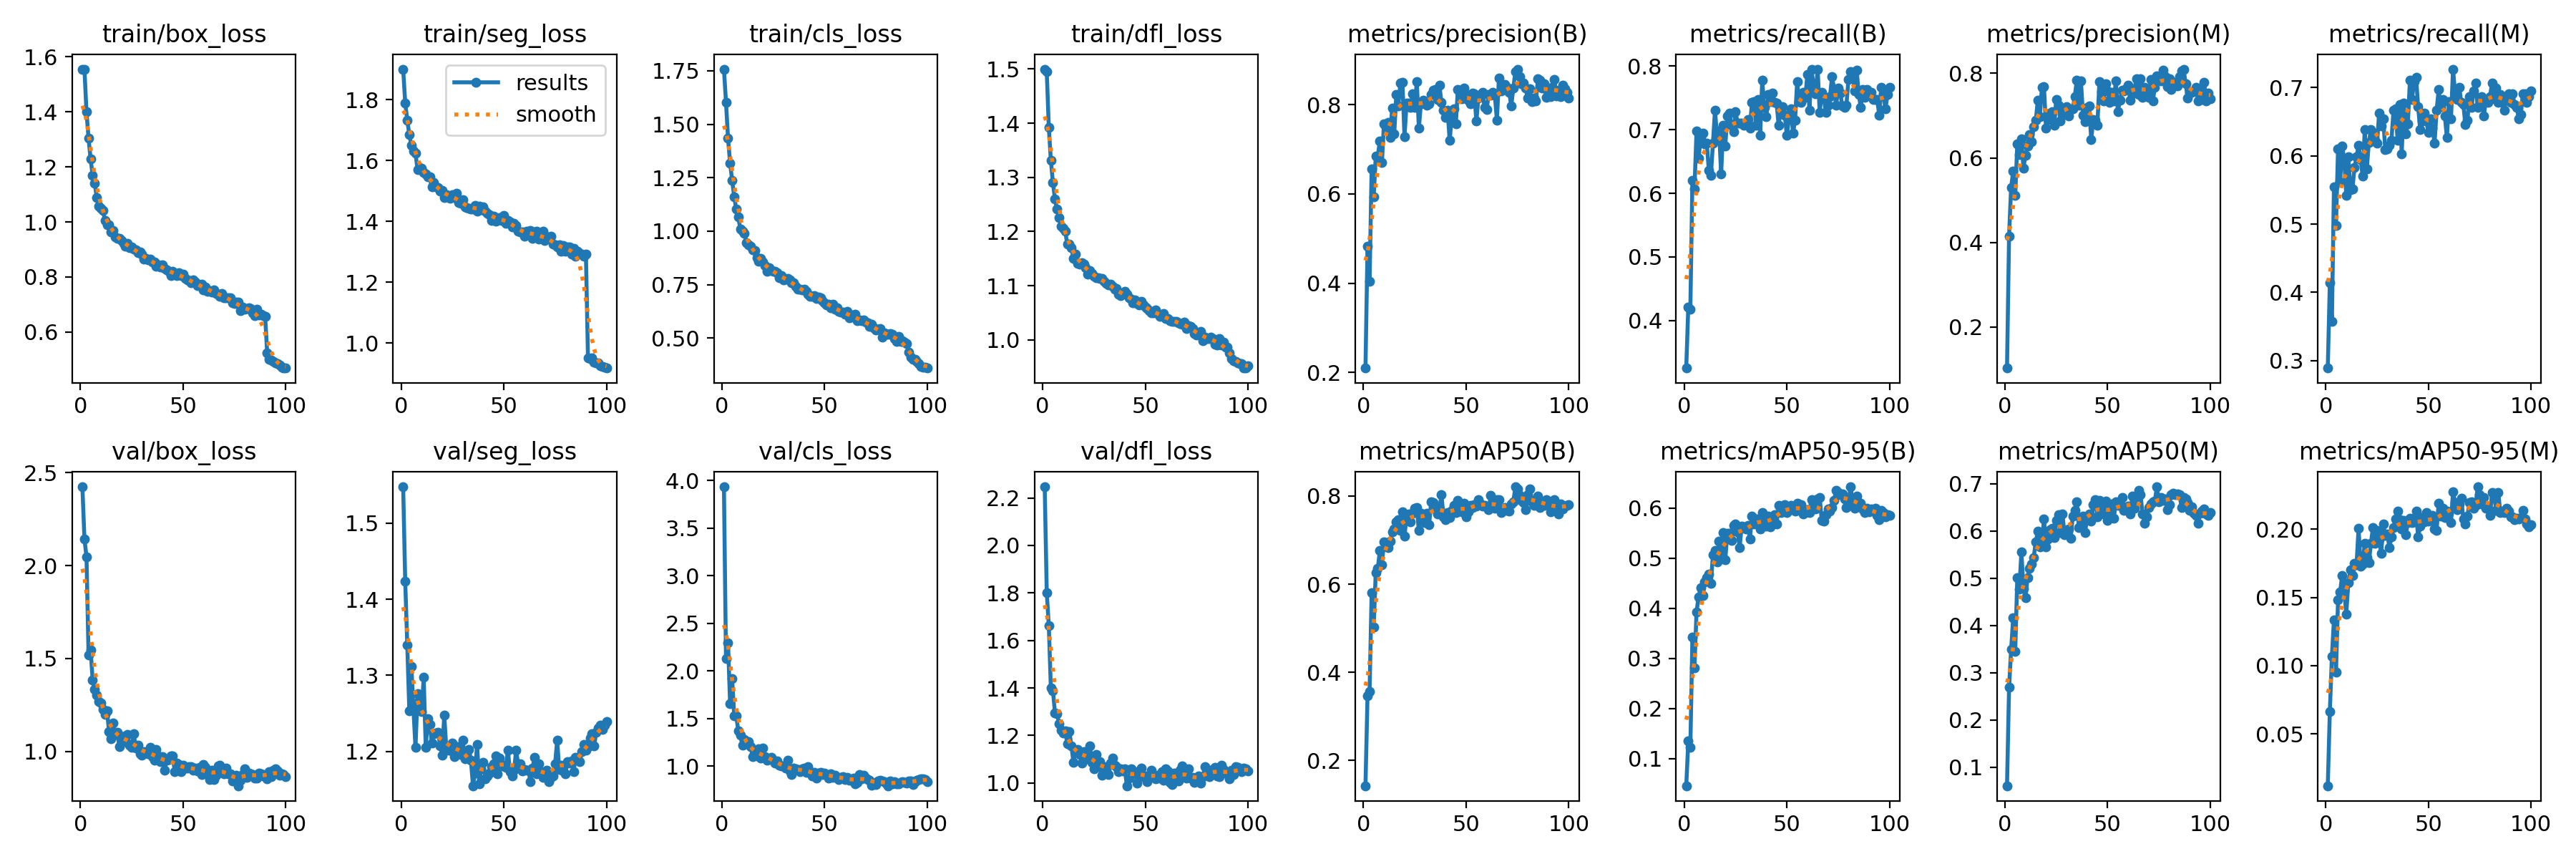

Values plotted in this chart, from the file beside it:
epoch, train/box_loss, train/seg_loss, train/cls_loss, train/dfl_loss, metrics/precision(B), metrics/recall(B), metrics/mAP50(B), metrics/mAP50-95(B), metrics/precision(M), metrics/recall(M), metrics/mAP50(M), metrics/mAP50-95(M), val/box_loss, val/seg_loss, val/cls_loss, val/dfl_loss, lr/pg0, lr/pg1, lr/pg2
1, 1.553, 1.9, 1.758, 1.5, 0.2095, 0.3253, 0.1426, 0.04565, 0.103, 0.2892, 0.06094, 0.01189, 2.424, 1.547, 3.934, 2.247, 0.0006651, 0.0006651, 0.0006651
2, 1.555, 1.789, 1.604, 1.495, 0.4823, 0.4217, 0.3472, 0.1347, 0.4155, 0.414, 0.2687, 0.06637, 2.143, 1.423, 2.132, 1.802, 0.001319, 0.001319, 0.001319
3, 1.399, 1.732, 1.433, 1.392, 0.4034, 0.4182, 0.3565, 0.1228, 0.5301, 0.3574, 0.3493, 0.1069, 2.047, 1.34, 2.297, 1.661, 0.001959, 0.001959, 0.001959
4, 1.304, 1.685, 1.318, 1.331, 0.6562, 0.6208, 0.5802, 0.3422, 0.5685, 0.5542, 0.4157, 0.1336, 1.52, 1.253, 1.654, 1.399, 0.001941, 0.001941, 0.001941
5, 1.228, 1.649, 1.237, 1.29, 0.5943, 0.6064, 0.5029, 0.2813, 0.5115, 0.498, 0.3457, 0.0953, 1.547, 1.312, 1.919, 1.389, 0.001941, 0.001941, 0.001941
6, 1.168, 1.631, 1.162, 1.26, 0.6846, 0.6975, 0.6263, 0.3924, 0.6323, 0.6104, 0.5005, 0.1482, 1.383, 1.256, 1.53, 1.296, 0.001921, 0.001921, 0.001921
7, 1.14, 1.623, 1.103, 1.242, 0.6842, 0.6546, 0.6352, 0.4233, 0.6084, 0.5616, 0.4761, 0.154, 1.333, 1.206, 1.529, 1.292, 0.001901, 0.001901, 0.001901
8, 1.09, 1.57, 1.067, 1.226, 0.719, 0.6867, 0.6763, 0.4406, 0.645, 0.6145, 0.5553, 0.1663, 1.303, 1.276, 1.372, 1.25, 0.001881, 0.001881, 0.001881
9, 1.057, 1.576, 1.008, 1.21, 0.6704, 0.6943, 0.6442, 0.4251, 0.5761, 0.5949, 0.4779, 0.155, 1.268, 1.267, 1.328, 1.222, 0.001861, 0.001861, 0.001861
10, 1.049, 1.573, 0.9998, 1.206, 0.7574, 0.6771, 0.6958, 0.4521, 0.6067, 0.5422, 0.4585, 0.1378, 1.262, 1.252, 1.219, 1.209, 0.001842, 0.001842, 0.001842
11, 1.042, 1.561, 0.9902, 1.2, 0.7485, 0.6787, 0.6944, 0.4606, 0.6282, 0.5984, 0.5008, 0.1609, 1.228, 1.297, 1.282, 1.22, 0.001822, 0.001822, 0.001822
12, 1.004, 1.555, 0.9475, 1.176, 0.7601, 0.6362, 0.6831, 0.4677, 0.6554, 0.5502, 0.5213, 0.1702, 1.199, 1.206, 1.254, 1.164, 0.001802, 0.001802, 0.001802
13, 0.9909, 1.545, 0.9344, 1.177, 0.7261, 0.6282, 0.6969, 0.4497, 0.6376, 0.5512, 0.5296, 0.1658, 1.219, 1.244, 1.258, 1.217, 0.001782, 0.001782, 0.001782
14, 0.9907, 1.545, 0.9301, 1.17, 0.7933, 0.6783, 0.7178, 0.5071, 0.6741, 0.5823, 0.5442, 0.175, 1.106, 1.235, 1.203, 1.155, 0.001762, 0.001762, 0.001762
15, 0.9649, 1.513, 0.9112, 1.151, 0.7347, 0.7309, 0.7259, 0.5156, 0.6888, 0.5984, 0.5766, 0.1739, 1.07, 1.211, 1.104, 1.087, 0.001743, 0.001743, 0.001743
16, 0.9694, 1.527, 0.9097, 1.158, 0.8226, 0.6889, 0.7413, 0.4925, 0.7358, 0.615, 0.5994, 0.2008, 1.155, 1.223, 1.133, 1.139, 0.001723, 0.001723, 0.001723
17, 0.9463, 1.514, 0.8745, 1.141, 0.7979, 0.6975, 0.7463, 0.534, 0.6969, 0.5944, 0.5662, 0.173, 1.09, 1.224, 1.105, 1.14, 0.001703, 0.001703, 0.001703
18, 0.9393, 1.511, 0.8603, 1.14, 0.8484, 0.6305, 0.7212, 0.4995, 0.7673, 0.5703, 0.5735, 0.1746, 1.105, 1.226, 1.186, 1.12, 0.001683, 0.001683, 0.001683
19, 0.9403, 1.499, 0.8721, 1.143, 0.8502, 0.7068, 0.7635, 0.5517, 0.7681, 0.6385, 0.6257, 0.1896, 1.026, 1.208, 1.087, 1.084, 0.001663, 0.001663, 0.001663
20, 0.9329, 1.502, 0.8545, 1.14, 0.7281, 0.6747, 0.7087, 0.4964, 0.6708, 0.581, 0.5664, 0.1791, 1.08, 1.196, 1.194, 1.132, 0.001644, 0.001644, 0.001644
21, 0.9217, 1.477, 0.8386, 1.134, 0.8032, 0.7212, 0.7539, 0.5504, 0.6908, 0.6191, 0.5822, 0.1756, 1.051, 1.248, 1.104, 1.12, 0.001624, 0.001624, 0.001624
22, 0.9126, 1.487, 0.8114, 1.121, 0.8042, 0.7257, 0.7593, 0.5496, 0.7066, 0.6383, 0.6018, 0.1896, 1.085, 1.205, 1.061, 1.101, 0.001604, 0.001604, 0.001604
23, 0.921, 1.483, 0.8286, 1.128, 0.7942, 0.7068, 0.7412, 0.5354, 0.7098, 0.6345, 0.6063, 0.2013, 1.092, 1.202, 1.079, 1.157, 0.001584, 0.001584, 0.001584
24, 0.9063, 1.475, 0.816, 1.122, 0.8242, 0.6968, 0.7606, 0.5648, 0.6767, 0.6225, 0.5864, 0.1897, 1.034, 1.201, 1.091, 1.085, 0.001564, 0.001564, 0.001564
25, 0.9087, 1.488, 0.8124, 1.118, 0.7942, 0.7282, 0.7729, 0.5677, 0.7379, 0.6185, 0.623, 0.199, 1.024, 1.212, 1.059, 1.059, 0.001545, 0.001545, 0.001545
26, 0.9009, 1.478, 0.811, 1.115, 0.8524, 0.7108, 0.7735, 0.5526, 0.7236, 0.6626, 0.6349, 0.1924, 1.094, 1.194, 1.037, 1.121, 0.001525, 0.001525, 0.001525
27, 0.8982, 1.492, 0.8051, 1.114, 0.7479, 0.7108, 0.7214, 0.5217, 0.6871, 0.6438, 0.5958, 0.1825, 1.017, 1.207, 1.054, 1.068, 0.001505, 0.001505, 0.001505
28, 0.889, 1.461, 0.782, 1.113, 0.8025, 0.7108, 0.7617, 0.5643, 0.7157, 0.6546, 0.6366, 0.2036, 1.035, 1.206, 1.011, 1.088, 0.001485, 0.001485, 0.001485
29, 0.8902, 1.458, 0.792, 1.113, 0.8103, 0.7068, 0.7504, 0.5629, 0.703, 0.6085, 0.5922, 0.1954, 0.9872, 1.196, 1.005, 1.034, 0.001465, 0.001465, 0.001465
30, 0.8839, 1.47, 0.7726, 1.108, 0.8037, 0.7108, 0.7394, 0.5583, 0.7215, 0.6104, 0.5957, 0.1968, 0.9812, 1.215, 1, 1.07, 0.001446, 0.001446, 0.001446
31, 0.8648, 1.446, 0.7742, 1.104, 0.7984, 0.7156, 0.7615, 0.565, 0.6991, 0.6158, 0.6048, 0.1865, 0.9998, 1.191, 0.9815, 1.056, 0.001426, 0.001426, 0.001426
32, 0.8685, 1.446, 0.7782, 1.101, 0.8025, 0.7028, 0.7354, 0.5386, 0.7148, 0.6225, 0.5841, 0.1943, 0.9967, 1.195, 1.06, 1.036, 0.001406, 0.001406, 0.001406
33, 0.8611, 1.442, 0.7729, 1.102, 0.8233, 0.743, 0.7873, 0.5841, 0.7161, 0.6667, 0.6315, 0.2014, 0.9882, 1.203, 0.9515, 1.083, 0.001386, 0.001386, 0.001386
34, 0.866, 1.441, 0.7599, 1.099, 0.8335, 0.7439, 0.7855, 0.5682, 0.7449, 0.6685, 0.6431, 0.2073, 1.023, 1.188, 0.9128, 1.105, 0.001366, 0.001366, 0.001366
35, 0.8552, 1.44, 0.7602, 1.094, 0.8344, 0.7068, 0.7714, 0.5787, 0.7842, 0.6225, 0.661, 0.2134, 0.9736, 1.155, 0.9789, 1.075, 0.001347, 0.001347, 0.001347
36, 0.8534, 1.452, 0.7422, 1.094, 0.8123, 0.7474, 0.7588, 0.5785, 0.724, 0.6747, 0.6068, 0.2072, 0.9519, 1.172, 0.9762, 1.069, 0.001327, 0.001327, 0.001327
37, 0.8378, 1.434, 0.7274, 1.085, 0.8442, 0.6908, 0.7703, 0.5588, 0.7814, 0.6031, 0.6255, 0.2002, 1.011, 1.21, 0.9631, 1.048, 0.001307, 0.001307, 0.001307
38, 0.8444, 1.45, 0.727, 1.082, 0.8047, 0.778, 0.8027, 0.5916, 0.7009, 0.6776, 0.6307, 0.2064, 0.977, 1.158, 0.9446, 1.059, 0.001287, 0.001287, 0.001287
39, 0.8353, 1.438, 0.7254, 1.085, 0.787, 0.7349, 0.7529, 0.5674, 0.6861, 0.6321, 0.5958, 0.1962, 0.9448, 1.178, 0.9722, 1.049, 0.001267, 0.001267, 0.001267
40, 0.8451, 1.447, 0.7288, 1.09, 0.7718, 0.7199, 0.7464, 0.5646, 0.72, 0.6466, 0.6299, 0.2049, 0.9713, 1.186, 0.984, 1.059, 0.001248, 0.001248, 0.001248
41, 0.8302, 1.433, 0.7199, 1.084, 0.7877, 0.755, 0.763, 0.584, 0.7221, 0.7108, 0.6358, 0.2082, 0.8995, 1.165, 0.9348, 0.9881, 0.001228, 0.001228, 0.001228
42, 0.8248, 1.426, 0.7067, 1.077, 0.7201, 0.7439, 0.7505, 0.5631, 0.6438, 0.6827, 0.6202, 0.2049, 0.9537, 1.168, 0.9936, 1.022, 0.001208, 0.001208, 0.001208
43, 0.822, 1.421, 0.6966, 1.075, 0.771, 0.7574, 0.7673, 0.5726, 0.6906, 0.7083, 0.6559, 0.2083, 0.9576, 1.172, 0.9429, 1.058, 0.001188, 0.001188, 0.001188
44, 0.8047, 1.403, 0.6943, 1.068, 0.7915, 0.743, 0.778, 0.5866, 0.6886, 0.7149, 0.6668, 0.2131, 0.9758, 1.18, 0.8983, 1.05, 0.001168, 0.001168, 0.001168
45, 0.8218, 1.417, 0.6996, 1.074, 0.7579, 0.7417, 0.7621, 0.5689, 0.6764, 0.6717, 0.6299, 0.1943, 0.9744, 1.184, 0.9379, 1.048, 0.001149, 0.001149, 0.001149
46, 0.8104, 1.4, 0.6852, 1.067, 0.8347, 0.7068, 0.7897, 0.6057, 0.7805, 0.6385, 0.6653, 0.2023, 0.8907, 1.194, 0.8784, 1, 0.001129, 0.001129, 0.001129
47, 0.8053, 1.405, 0.6909, 1.064, 0.8276, 0.7309, 0.7707, 0.5912, 0.7565, 0.6506, 0.6467, 0.2088, 0.9394, 1.171, 0.9251, 1.048, 0.001109, 0.001109, 0.001109
48, 0.815, 1.413, 0.6895, 1.071, 0.8136, 0.7363, 0.7649, 0.5953, 0.7354, 0.6626, 0.6358, 0.2055, 0.9308, 1.192, 0.9365, 1.063, 0.001089, 0.001089, 0.001089
49, 0.8045, 1.403, 0.6739, 1.065, 0.8382, 0.7229, 0.7835, 0.607, 0.7744, 0.6506, 0.6628, 0.2121, 0.8924, 1.181, 0.9171, 1.026, 0.001069, 0.001069, 0.001069
50, 0.8096, 1.42, 0.6666, 1.061, 0.8236, 0.6908, 0.7531, 0.5909, 0.7584, 0.6345, 0.6224, 0.2059, 0.9264, 1.183, 0.9301, 1.029, 0.00105, 0.00105, 0.00105
51, 0.7942, 1.392, 0.6534, 1.058, 0.8096, 0.7174, 0.7634, 0.5954, 0.731, 0.6546, 0.6342, 0.2083, 0.9088, 1.179, 0.9114, 1.004, 0.00103, 0.00103, 0.00103
52, 0.7887, 1.402, 0.6571, 1.054, 0.8021, 0.7325, 0.7785, 0.6057, 0.7541, 0.6404, 0.6574, 0.2101, 0.9091, 1.202, 0.8732, 1.028, 0.00101, 0.00101, 0.00101
53, 0.7864, 1.397, 0.6425, 1.05, 0.8256, 0.6948, 0.774, 0.5971, 0.735, 0.6185, 0.6272, 0.2003, 0.9175, 1.174, 0.9203, 1.053, 0.0009902, 0.0009902, 0.0009902
54, 0.7791, 1.382, 0.6583, 1.05, 0.8248, 0.7149, 0.7811, 0.5936, 0.7817, 0.6667, 0.6609, 0.1993, 0.9187, 1.168, 0.8864, 1.033, 0.0009704, 0.0009704, 0.0009704
55, 0.7885, 1.392, 0.6333, 1.055, 0.7633, 0.7751, 0.7775, 0.6098, 0.7096, 0.6968, 0.6539, 0.2193, 0.8995, 1.175, 0.9023, 1.017, 0.0009506, 0.0009506, 0.0009506
56, 0.7821, 1.385, 0.6401, 1.049, 0.8153, 0.7444, 0.7915, 0.6039, 0.7361, 0.6721, 0.6568, 0.2096, 0.9117, 1.202, 0.8864, 1.034, 0.0009308, 0.0009308, 0.0009308
57, 0.7696, 1.367, 0.6238, 1.044, 0.8235, 0.743, 0.7822, 0.6064, 0.7599, 0.6827, 0.671, 0.2152, 0.8943, 1.184, 0.8635, 1.019, 0.000911, 0.000911, 0.000911
58, 0.771, 1.365, 0.6215, 1.045, 0.8282, 0.759, 0.7774, 0.5888, 0.7583, 0.6586, 0.6434, 0.2087, 0.9139, 1.184, 0.8848, 1.048, 0.0008912, 0.0008912, 0.0008912
59, 0.773, 1.365, 0.6227, 1.049, 0.7944, 0.751, 0.7786, 0.5918, 0.7641, 0.6265, 0.647, 0.2135, 0.8767, 1.175, 0.8925, 1.012, 0.0008714, 0.0008714, 0.0008714
60, 0.7541, 1.351, 0.6111, 1.039, 0.7893, 0.7872, 0.7762, 0.5962, 0.7718, 0.6791, 0.6522, 0.2115, 0.9282, 1.176, 0.8583, 1.059, 0.0008516, 0.0008516, 0.0008516
... 40 more rows
